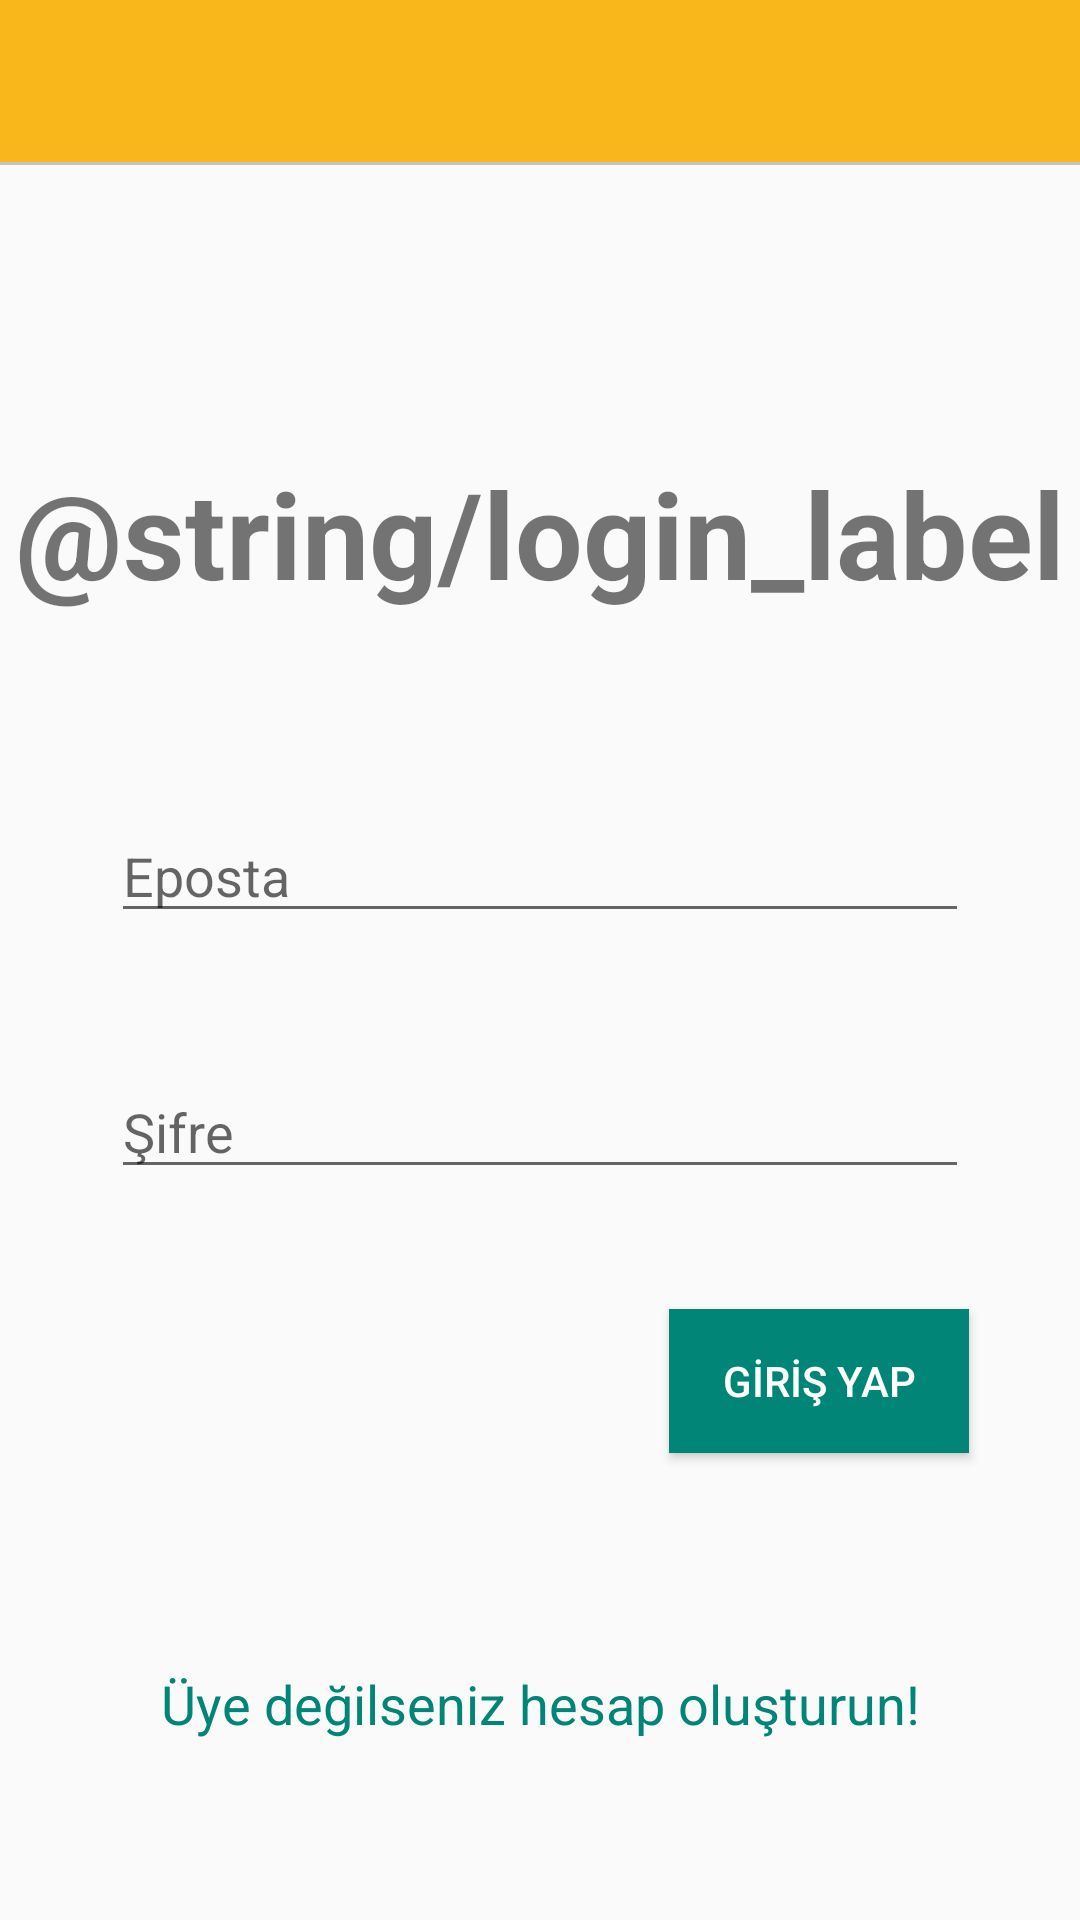

This screen was rendered from an Android layout file. Write that file and the resources it references.
<!-- AndroidManifest.xml: application theme Theme.AppCompat.Light.NoActionBar -->
<!-- res/layout/activity_login.xml -->
<?xml version="1.0" encoding="utf-8"?>
<android.support.constraint.ConstraintLayout xmlns:android="http://schemas.android.com/apk/res/android"
    xmlns:app="http://schemas.android.com/apk/res-auto"
    xmlns:tools="http://schemas.android.com/tools"
    android:layout_width="match_parent"
    android:layout_height="match_parent"
    tools:context=".LoginActivity"
    tools:layout_editor_absoluteY="25dp">

    <android.support.design.widget.AppBarLayout
        android:id="@+id/login_toolbar"
        android:layout_width="match_parent"
        android:layout_height="?attr/actionBarSize"
        android:background="@drawable/primary_gray_border_bottom">

    </android.support.design.widget.AppBarLayout>

    
        
        
        
        
        
        
        
        
        
        

    <TextView
        android:id="@+id/loginTextView"
        android:layout_width="wrap_content"
        android:layout_height="wrap_content"
        android:layout_marginTop="80dp"
        android:layout_marginBottom="50dp"
        android:text="@string/login_label"
        android:textSize="40sp"
        android:textStyle="bold"
        app:layout_constraintBottom_toTopOf="@+id/emailEditText"
        app:layout_constraintEnd_toEndOf="parent"
        app:layout_constraintStart_toStartOf="parent"
        app:layout_constraintTop_toBottomOf="@+id/login_toolbar" />

    <EditText
        android:id="@+id/emailEditText"
        android:layout_width="0dp"
        android:layout_height="wrap_content"
        android:layout_marginStart="37dp"
        android:layout_marginLeft="37dp"
        android:layout_marginEnd="37dp"
        android:layout_marginRight="37dp"
        android:layout_marginBottom="29dp"
        android:ems="10"
        android:hint="Eposta"
        android:inputType="textEmailAddress"
        app:layout_constraintBottom_toTopOf="@+id/passwordEditText"
        app:layout_constraintEnd_toEndOf="parent"
        app:layout_constraintStart_toStartOf="parent"
        app:layout_constraintTop_toBottomOf="@+id/loginTextView" />

    <EditText
        android:id="@+id/passwordEditText"
        android:layout_width="0dp"
        android:layout_height="wrap_content"
        android:layout_marginStart="37dp"
        android:layout_marginLeft="37dp"
        android:layout_marginEnd="37dp"
        android:layout_marginRight="37dp"
        android:layout_marginBottom="25dp"
        android:ems="10"
        android:hint="Şifre"
        android:inputType="textPassword"
        app:layout_constraintBottom_toTopOf="@+id/loginButton"
        app:layout_constraintEnd_toEndOf="parent"
        app:layout_constraintStart_toStartOf="parent"
        app:layout_constraintTop_toBottomOf="@+id/emailEditText" />

    <Button
        android:id="@+id/loginButton"
        android:layout_width="100dp"
        android:layout_height="wrap_content"
        android:layout_marginEnd="37dp"
        android:layout_marginRight="37dp"
        android:layout_marginBottom="56dp"
        android:background="@color/colorSecond"
        android:onClick="goToHome"
        android:text="@string/login_button"
        android:textColor="@android:color/white"
        app:layout_constraintBottom_toTopOf="@+id/registerLink"
        app:layout_constraintEnd_toEndOf="parent"
        app:layout_constraintTop_toBottomOf="@+id/passwordEditText" />

    <TextView
        android:id="@+id/registerLink"
        android:layout_width="wrap_content"
        android:layout_height="wrap_content"
        android:layout_marginBottom="45dp"
        android:onClick="goToRegister"
        android:text="@string/register_link"
        android:textColor="@color/colorSecond"
        android:textSize="18sp"
        app:layout_constraintBottom_toBottomOf="parent"
        app:layout_constraintEnd_toEndOf="parent"
        app:layout_constraintStart_toStartOf="parent"
        app:layout_constraintTop_toBottomOf="@+id/loginButton" />

</android.support.constraint.ConstraintLayout>
<!-- resources referenced by this layout -->
<resources>
  <color name="colorPrimary">#F9B71C</color>
  <color name="colorSecond">#008577</color>
  <!-- drawable primary_gray_border_bottom (drawable) -->
  <?xml version="1.0" encoding="utf-8"?>
  <layer-list xmlns:android="http://schemas.android.com/apk/res/android"
      android:layout_width="match_parent"
      android:layout_height="1dp">
  
      <item android:top="-1dp"
          android:bottom="1dp"
          android:left="-1dp"
          android:right="-1dp">
  
          <shape android:shape="rectangle">
              <stroke android:width="1dp"
                  android:color="@color/colorGray"/>
              <solid android:color="@color/colorPrimary"/>
          </shape>
      </item>
  </layer-list>
  <string name="app_name">TamircimCebimdeDemo</string>
  <string name="login_button">GİRİŞ YAP</string>
  <string name="register_link">Üye değilseniz hesap oluşturun!</string>
  <color name="colorGray">#c3c3c3</color>
</resources>
